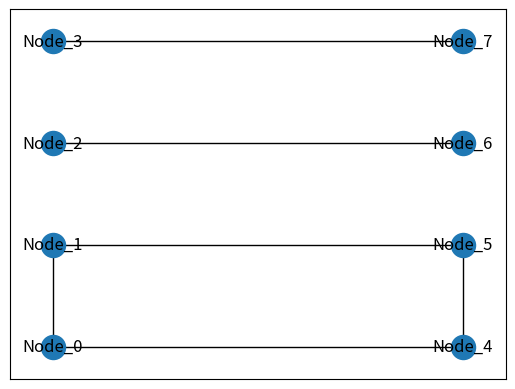

The matplotlib source for this figure:
from typing import List
import random
import networkx as nx
import matplotlib.pyplot as plt
import json


class Point:
    x: int
    y: int

    def __init__(self, x: int, y: int) -> None:
        self.x = x
        self.y = y

    def __eq__(self, other: "Point") -> bool:
        return self.x == other.x and self.y == other.y

    def distanceTo(self, other: "Point") -> float:
        return ((self.x - other.x) ** 2 + (self.y - other.y) ** 2) ** 0.5

    def directionTo(self, other: "Point") -> "Point":
        return Point(other.x - self.x, other.y - self.y)

    def toTuple(self) -> tuple:
        return (self.x, self.y)


class Node(Point):
    neighours: list
    connected: list

    visited: bool

    def __init__(self, x: int, y: int) -> None:
        self.x = x
        self.y = y
        self.neighours = []
        self.connected = []
        self.visited = False


cols = 4
rows = 4

nodes = []

for i in range(cols):
    for j in range(rows):
        nodes.append(Node(i, j))

nodePosByName = {}
for i in range(len(nodes)):
    nodePosByName[f"Node_{i}"] = nodes[i].toTuple()

print(nodePosByName)


# with open("test.json", "w", encoding="UTF-8") as file:
#     json.dump(nodePosByName, file, indent=4)

edges = [
    ["Node_0", "Node_1"],
    ["Node_0", "Node_4"],
    ["Node_1", "Node_5"],
    ["Node_2", "Node_6"],
    ["Node_3", "Node_7"],
    ["Node_4", "Node_5"],
]

G = nx.Graph()
G.add_edges_from(edges)

nx.draw_networkx(G, pos=nodePosByName)

plt.show()
